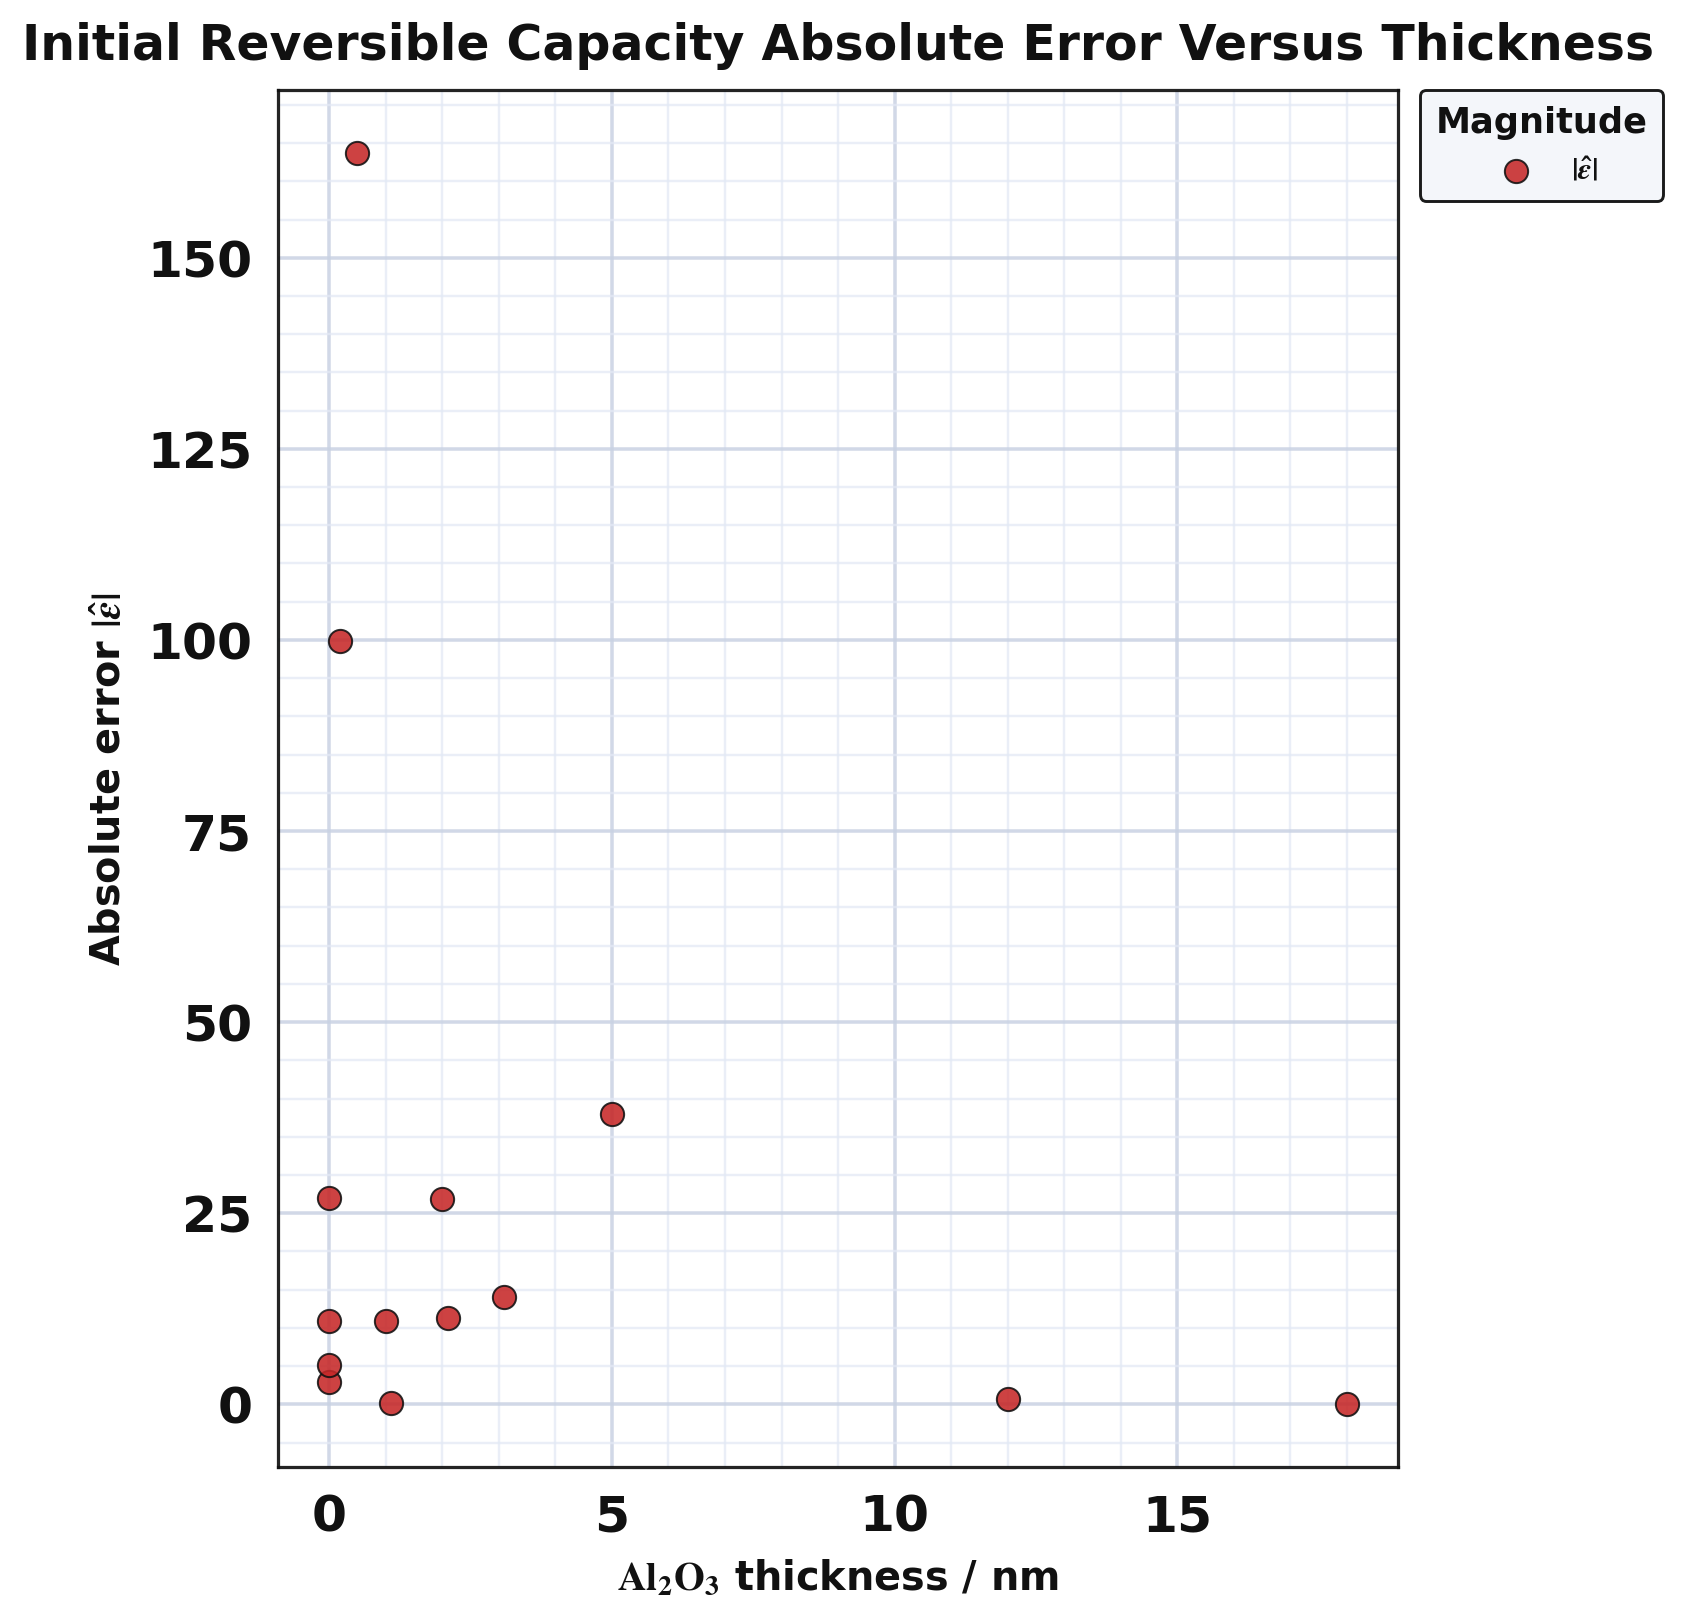

The table this chart was drawn from, first rows:
series, thickness_nm, absolute_error
point, 0.0, 2.911
point, 12.0, 0.7168
point, 18.0, 0.03094
point, 0.0, 10.91
point, 1.1, 0.2038
point, 2.1, 11.35
point, 3.1, 14.1
point, 0.0, 5.089
point, 0.2, 99.8
point, 0.5, 163.7
point, 1.0, 10.94
point, 2.0, 26.81
point, 0.0, 27.01
point, 5.0, 37.95
